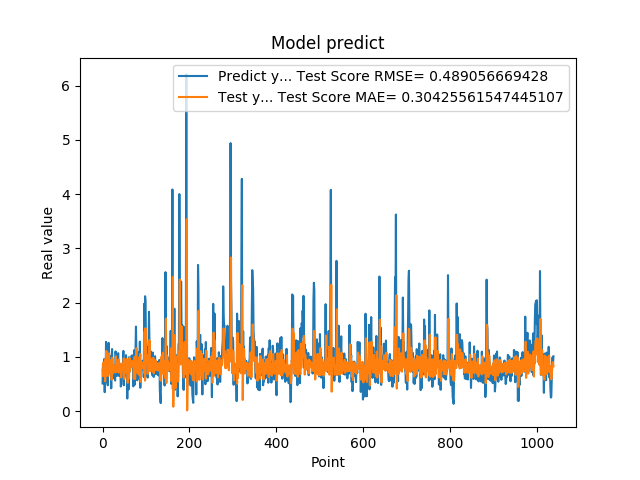

Source data for this figure (header and first rows):
5.082880258560180664e-01, 7.607991753721444761e-01
8.640019893646240234e-01, 6.444863551064398122e-01
8.469420075416564941e-01, 8.938700654788358513e-01
7.976629734039306641e-01, 8.273946488587872183e-01
9.608020186424257592e-01, 8.040763250521559824e-01
3.470349907875061035e-01, 8.983612324321165188e-01
9.546210169792177513e-01, 5.474614174851981652e-01
5.251880288124084473e-01, 9.678815778760029298e-01
1.275226235389709695e+00, 6.425989801027937043e-01
8.723750114440917969e-01, 1.108821640624374050e+00
7.321749925613403320e-01, 7.744523187310172752e-01
7.640249729156494141e-01, 7.653257755109930116e-01
4.752210080623626154e-01, 8.048103573006625266e-01
7.414129972457885742e-01, 6.469328270976226758e-01
1.258002042770385520e+00, 8.343375160231538690e-01
7.274609804153442383e-01, 1.064767566590691272e+00
7.892770171165466309e-01, 7.005891364028620227e-01
6.914690136909484863e-01, 8.189319721814205533e-01
7.093830108642578125e-01, 7.572084876550982946e-01
1.014547944068908691e+00, 7.824746220586257239e-01
4.182830154895783026e-01, 9.410675086104535181e-01
1.002280950546264648e+00, 5.764365798535416863e-01
1.143296003341674805e+00, 9.816000711514950572e-01
6.746559739112854004e-01, 9.618995997642123541e-01
6.009536385536193848e-01, 6.911781304048282282e-01
6.538079977035522461e-01, 7.278351552787425405e-01
7.814120054244995117e-01, 7.676883454158774933e-01
8.469259738922119141e-01, 8.266637373369983832e-01
6.482390165328979492e-01, 8.407231797710364996e-01
5.623700022697448730e-01, 7.250383957514608957e-01
1.099647998809814453e+00, 7.116936452829594195e-01
9.541710019111632191e-01, 1.009864372672803379e+00
6.694499850273132324e-01, 8.460789970639628343e-01
6.464660167694091797e-01, 7.189467753750099499e-01
8.223180174827575684e-01, 7.527473996380306120e-01
8.300920128822326660e-01, 8.494943529158931472e-01
1.067314028739929199e+00, 8.252102191922423557e-01
6.827279925346374512e-01, 9.494975058368771981e-01
6.464239954948425293e-01, 7.077083085429691778e-01
6.881093978881835938e-01, 7.505818049570611716e-01
6.500350236892700195e-01, 7.784929254217610728e-01
8.693690299987792969e-01, 7.516231392048264848e-01
4.518609941005706787e-01, 8.738166117753151108e-01
4.952389895915984552e-01, 6.175927992948179179e-01
6.850870251655578613e-01, 7.078853673629261767e-01
8.653740286827087402e-01, 8.013030911920716592e-01
7.400469779968261719e-01, 8.660413868502238044e-01
8.204330205917358398e-01, 7.706201039800365526e-01
1.108605027198791504e+00, 8.333846830253569538e-01
4.751499891281127930e-01, 9.729142567498308969e-01
9.457899928092955433e-01, 5.913174152712467047e-01
7.877500057220458984e-01, 9.425111822683560625e-01
9.367713332176208496e-01, 7.828722742914968613e-01
6.470239758491516113e-01, 8.872444769566714129e-01
1.029777050018310325e+00, 7.098953536970418199e-01
9.328820109367371716e-01, 9.592021256912081073e-01
7.528370022773742676e-01, 8.460977046850800543e-01
2.307340055704117099e-01, 7.664874190245684060e-01
8.772729635238647461e-01, 5.195538049456929208e-01
7.876309752464294434e-01, 9.457266385480737059e-01
3.992269933223724365e-01, 7.938716068385653912e-01
... 979 more rows
